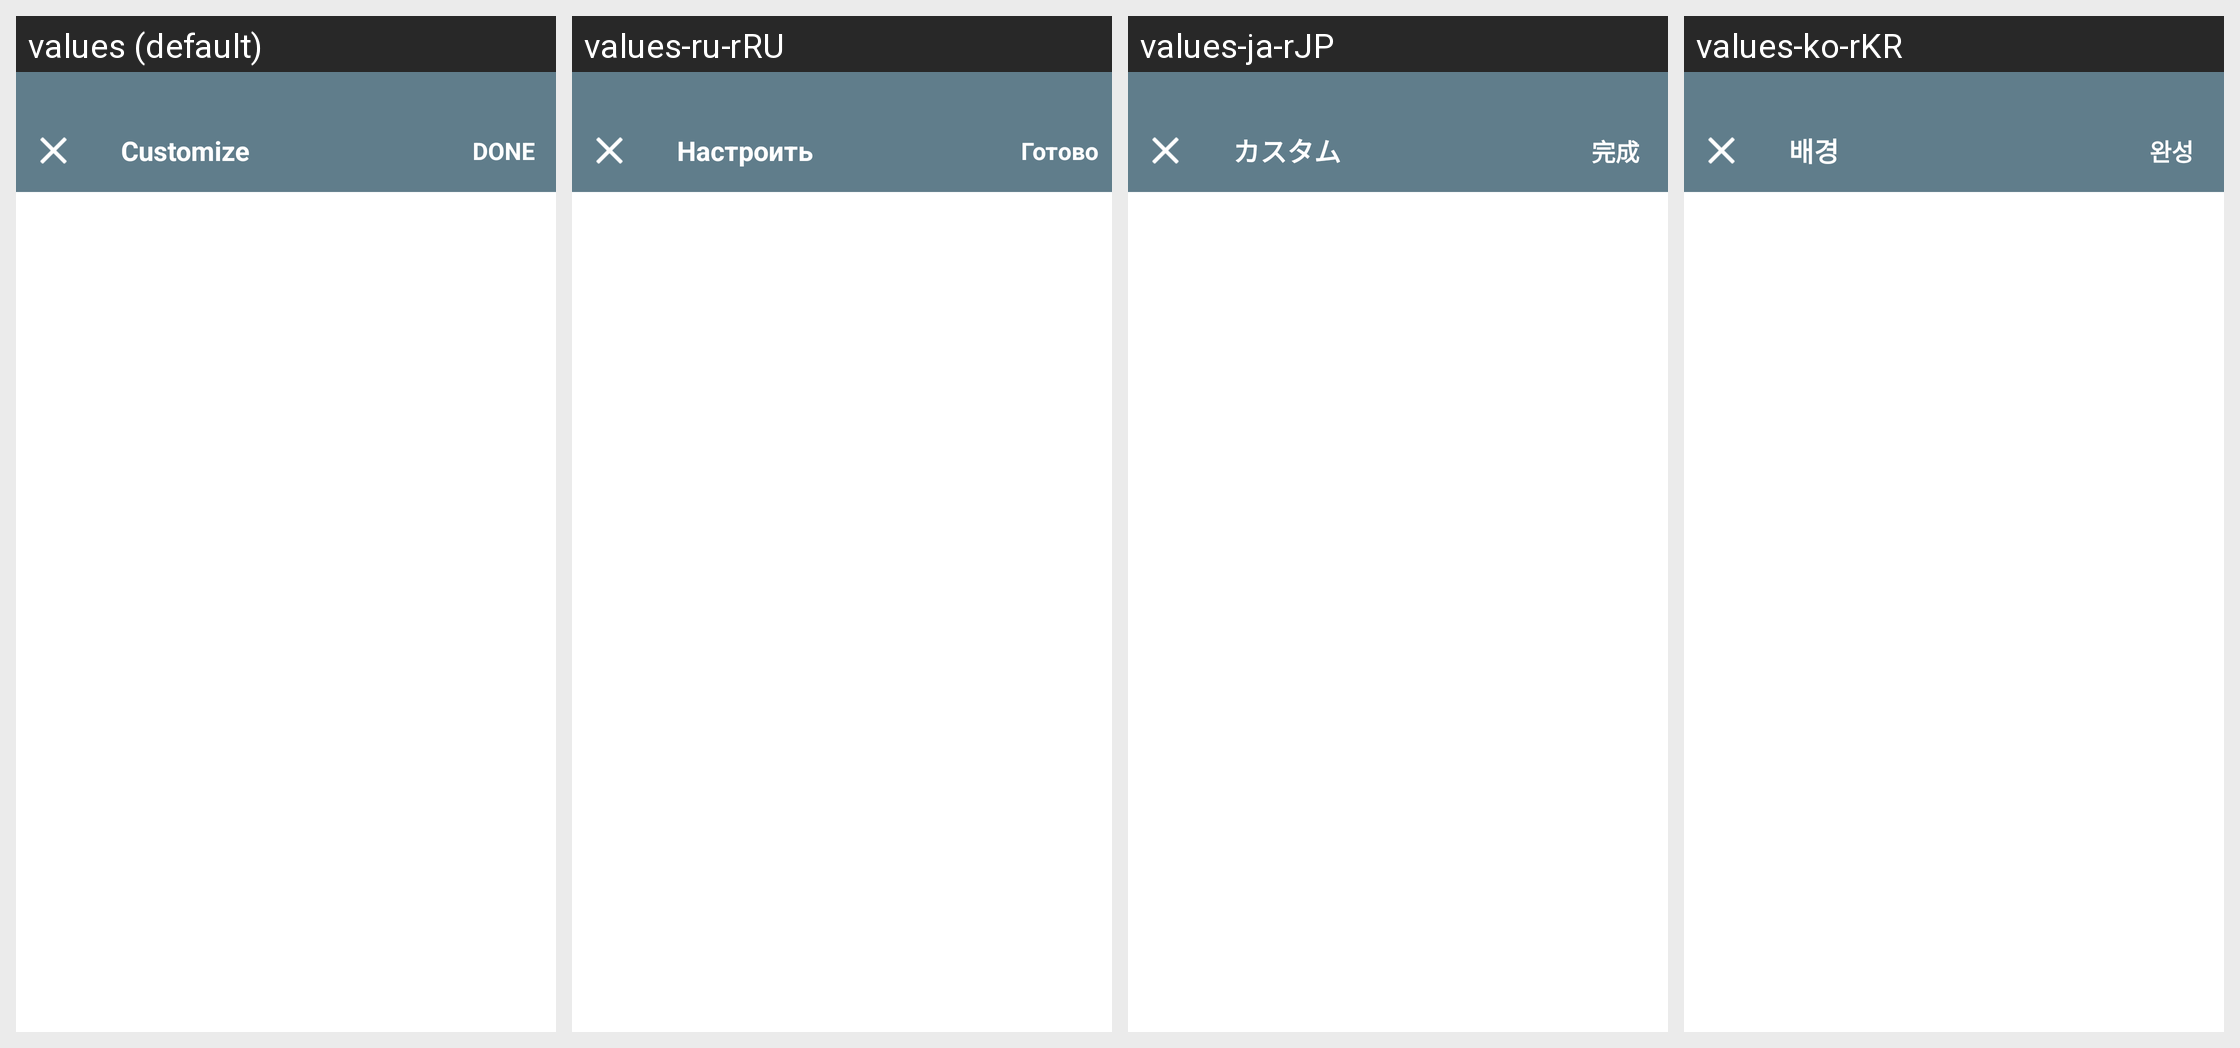

This grid shows one Android layout under several languages. Give, for every string resource on the screen, its name, the default text and each shown locale's text.
Android screen res/layout/fatty_dreamdays_add_bg_title_layout.xml rendered under 4 locales, left to right: values (default), values-ru-rRU, values-ja-rJP, values-ko-rKR. Device: Nexus 5 (rendered at 1080×1920; each locale shown at half size, 540×960, under a caption strip naming it); theme AppBaseTheme.
Other locales in the repository, not shown: values-de-rDE, values-en-rUS, values-es-rES, values-es-rUS, values-fr-rCA, values-fr-rCH, values-fr-rFR, values-it-rCH, values-it-rIT, values-nl-rNL, values-pt-rBR.
Strings drawn on this screen, with the default value and each locale's value (text and hints the layout hard-codes, and strings that could not be matched under every locale, appear in the picture but are not listed):

customize
  values: Customize
  values-ru-rRU: Настроить
  values-ja-rJP: カスタム
  values-ko-rKR: 배경

AddActivity_done
  values: DONE
  values-ru-rRU: Готово
  values-ja-rJP: 完成
  values-ko-rKR: 완성
